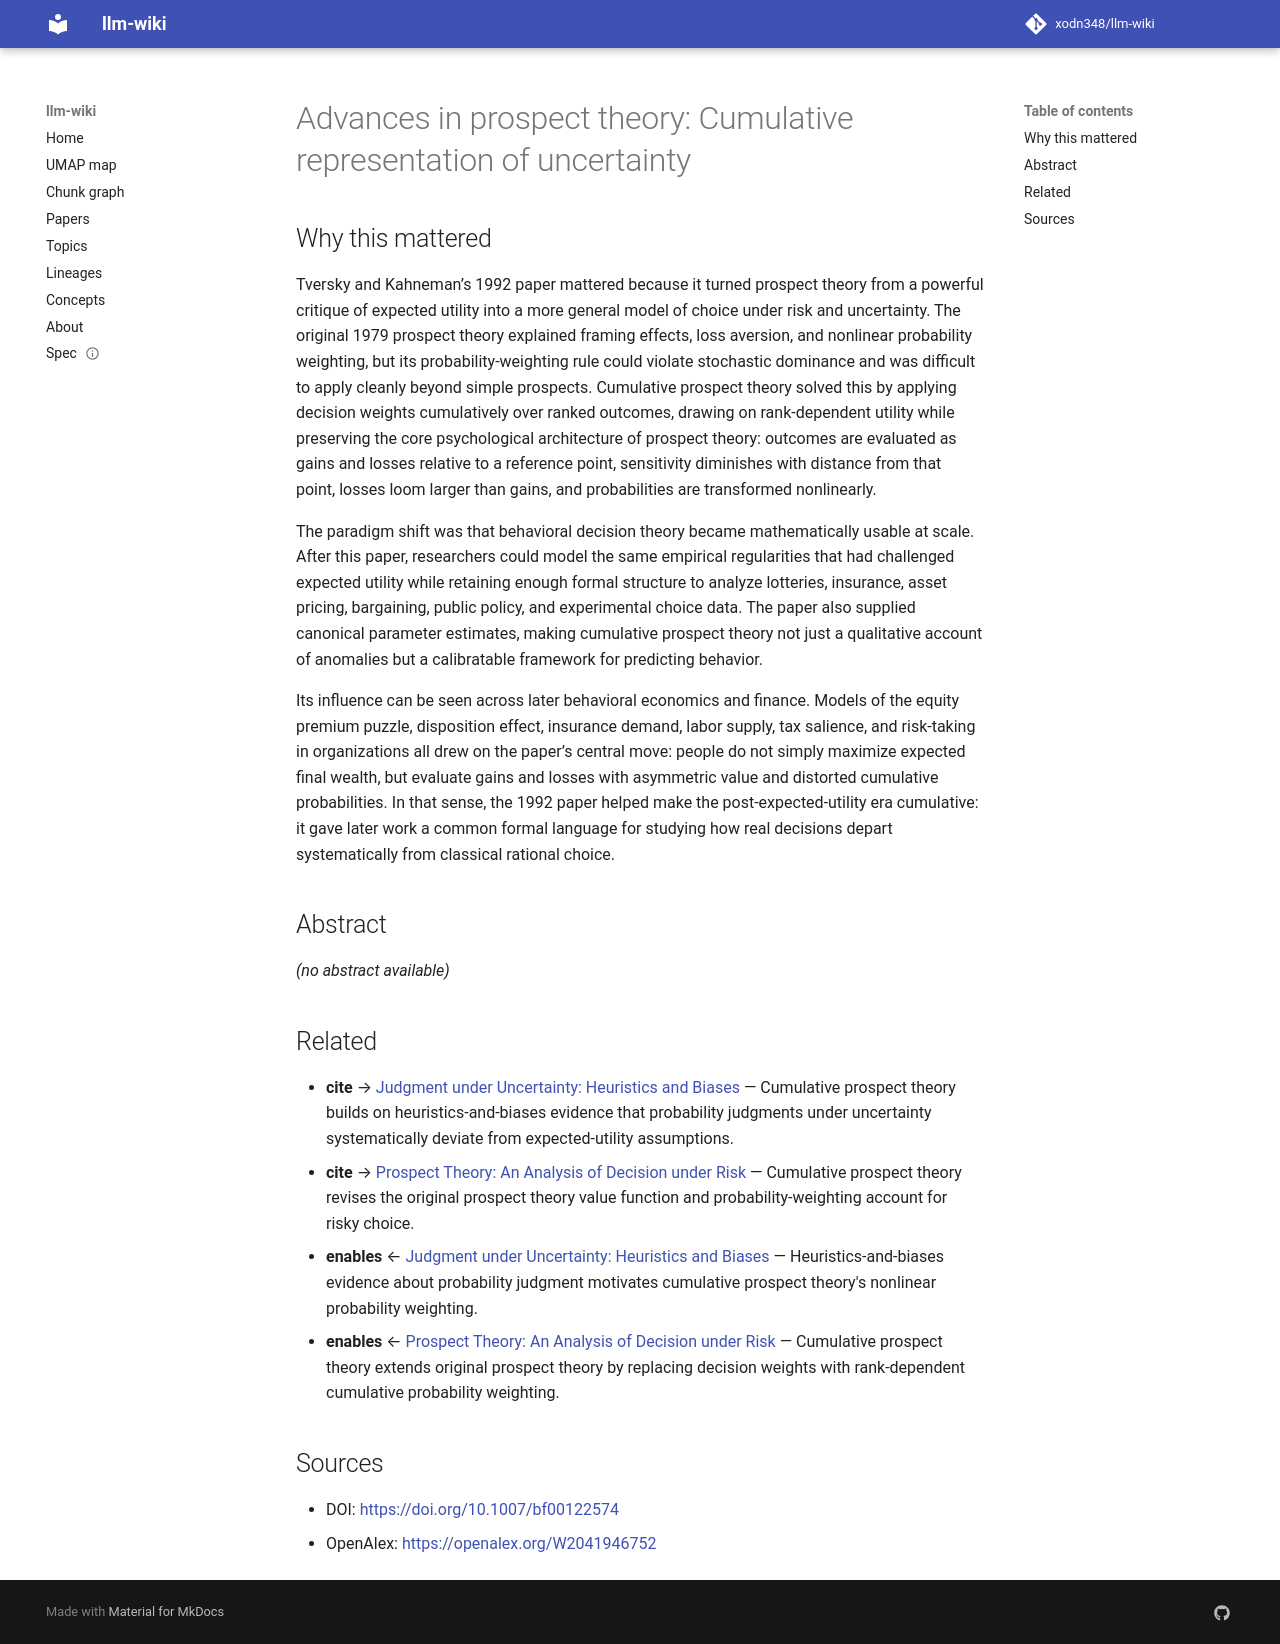

repository: xodn348/llm-wiki · page: paper/10_1007_bf00122574/index.html · generator: mkdocs

---
title: 'Advances in prospect theory: Cumulative representation of uncertainty'
doi: 10.1007/bf00122574
openalex_id: https://openalex.org/W2041946752
year: 1992
venue: Journal of Risk and Uncertainty
authors: Amos Tversky, Daniel Kahneman
citations: 15493
fleming_tier: true
concepts:
- Prospect theory
- Cumulative prospect theory
- Expected utility hypothesis
- Risk aversion (psychology)
- Mathematical economics
- Foundation (evidence)
- Weighting
- Economics
- Loss aversion
- Ambiguity aversion
---

# Advances in prospect theory: Cumulative representation of uncertainty

## Why this mattered

Tversky and Kahneman’s 1992 paper mattered because it turned prospect theory from a powerful critique of expected utility into a more general model of choice under risk and uncertainty. The original 1979 prospect theory explained framing effects, loss aversion, and nonlinear probability weighting, but its probability-weighting rule could violate stochastic dominance and was difficult to apply cleanly beyond simple prospects. Cumulative prospect theory solved this by applying decision weights cumulatively over ranked outcomes, drawing on rank-dependent utility while preserving the core psychological architecture of prospect theory: outcomes are evaluated as gains and losses relative to a reference point, sensitivity diminishes with distance from that point, losses loom larger than gains, and probabilities are transformed nonlinearly.

The paradigm shift was that behavioral decision theory became mathematically usable at scale. After this paper, researchers could model the same empirical regularities that had challenged expected utility while retaining enough formal structure to analyze lotteries, insurance, asset pricing, bargaining, public policy, and experimental choice data. The paper also supplied canonical parameter estimates, making cumulative prospect theory not just a qualitative account of anomalies but a calibratable framework for predicting behavior.

Its influence can be seen across later behavioral economics and finance. Models of the equity premium puzzle, disposition effect, insurance demand, labor supply, tax salience, and risk-taking in organizations all drew on the paper’s central move: people do not simply maximize expected final wealth, but evaluate gains and losses with asymmetric value and distorted cumulative probabilities. In that sense, the 1992 paper helped make the post-expected-utility era cumulative: it gave later work a common formal language for studying how real decisions depart systematically from classical rational choice.

## Abstract

_(no abstract available)_


## Related

- **cite** → [Judgment under Uncertainty: Heuristics and Biases](10_1007_978_94_010_1834_0_8.md) — Cumulative prospect theory builds on heuristics-and-biases evidence that probability judgments under uncertainty systematically deviate from expected-utility assumptions.
- **cite** → [Prospect Theory: An Analysis of Decision under Risk](10_2307_1914185.md) — Cumulative prospect theory revises the original prospect theory value function and probability-weighting account for risky choice.
- **enables** ← [Judgment under Uncertainty: Heuristics and Biases](10_1007_978_94_010_1834_0_8.md) — Heuristics-and-biases evidence about probability judgment motivates cumulative prospect theory's nonlinear probability weighting.
- **enables** ← [Prospect Theory: An Analysis of Decision under Risk](10_2307_1914185.md) — Cumulative prospect theory extends original prospect theory by replacing decision weights with rank-dependent cumulative probability weighting.


## Sources

- DOI: [https://doi.org/10.1007/bf00122574](https://doi.org/10.1007/bf00122574)
- OpenAlex: [https://openalex.org/W2041946752](https://openalex.org/W2041946752)
